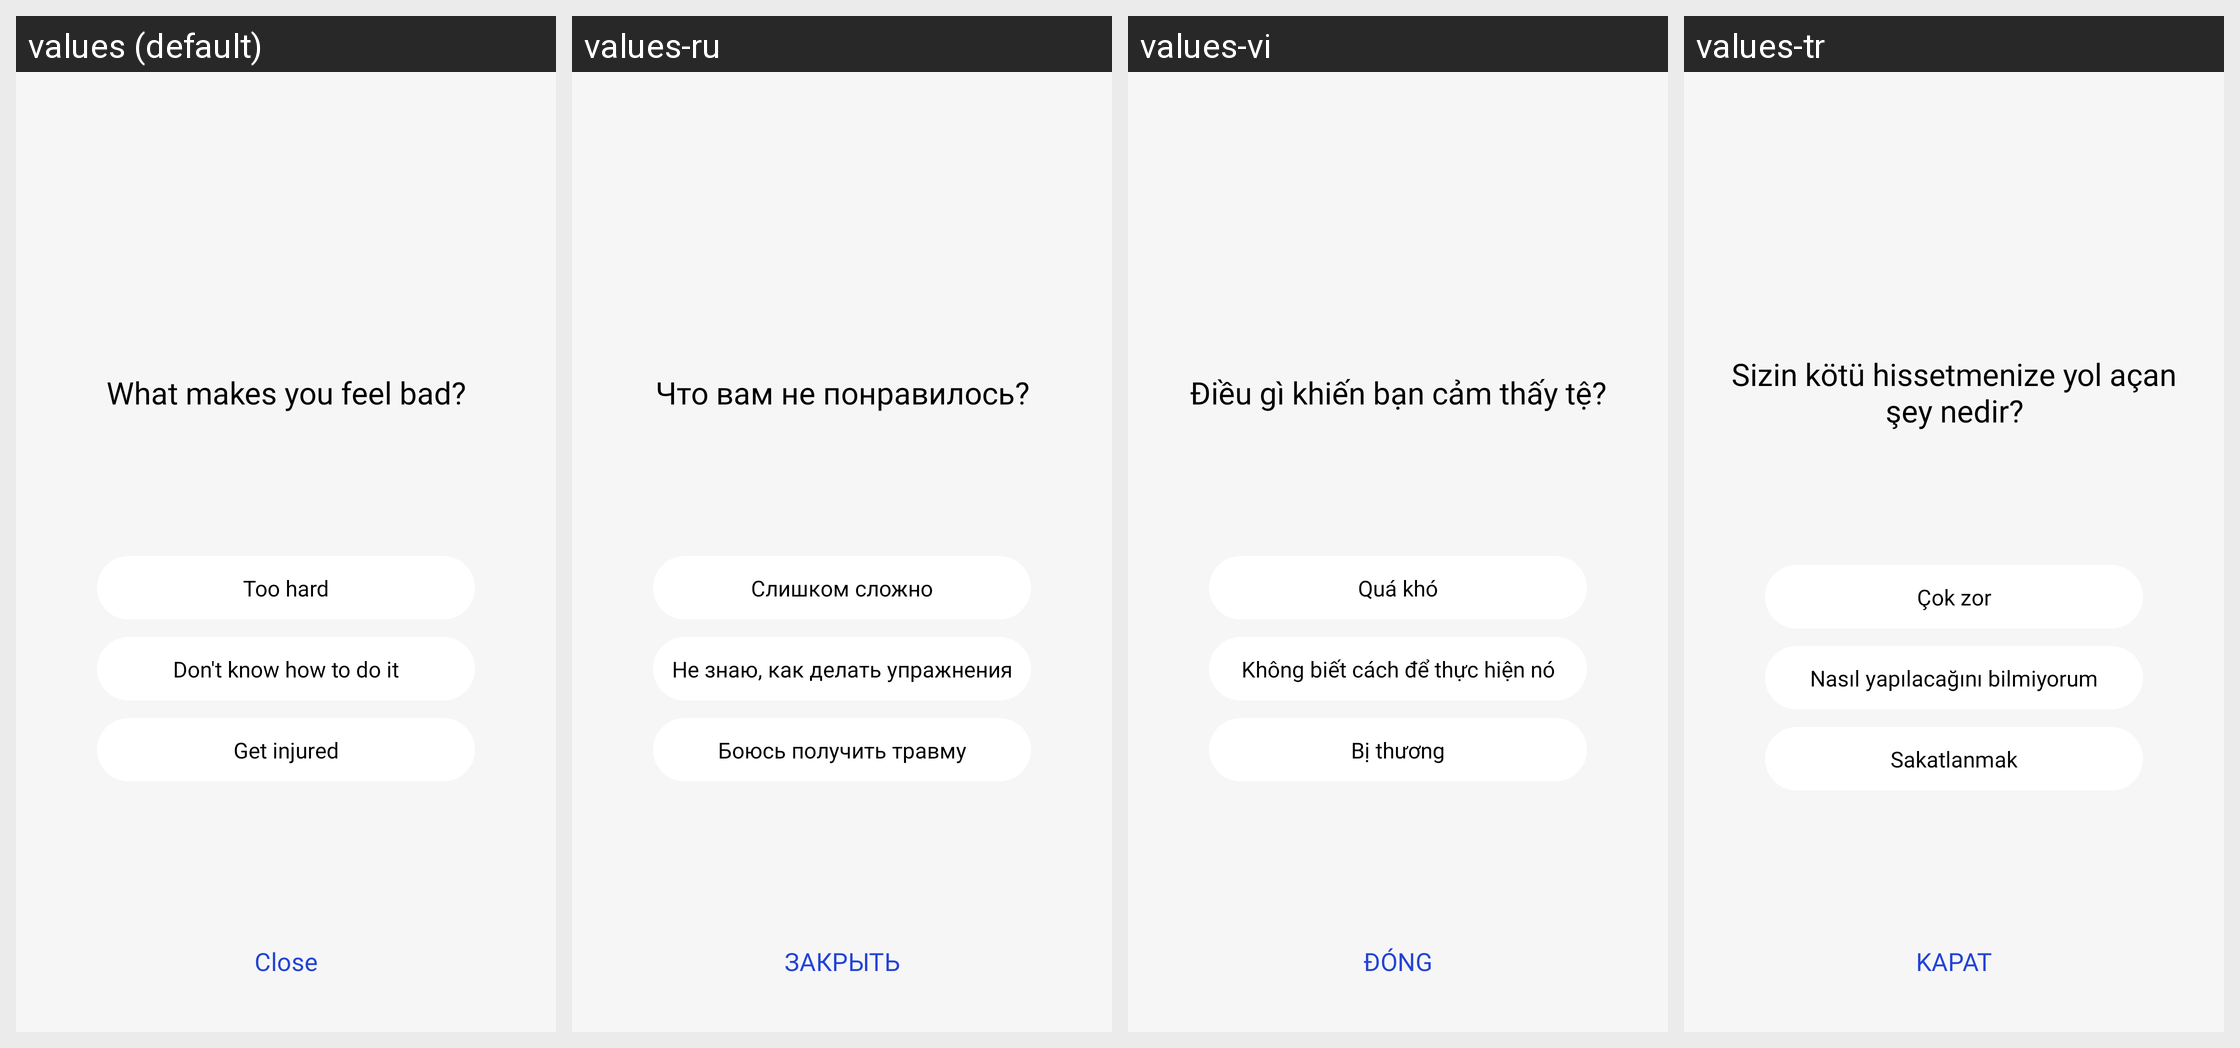

The Android screen above is rendered under several locales of the same app. Produce the string resources it draws, with the default and per-locale values.
Android screen res/layout/layout_dislike.xml rendered under 4 locales, left to right: values (default), values-ru, values-vi, values-tr. Device: Nexus 5 (rendered at 1080×1920; each locale shown at half size, 540×960, under a caption strip naming it); theme AppTheme.
Other locales in the repository, not shown: values-ar, values-da, values-de, values-en, values-es, values-fa, values-fr, values-in, values-in-rID, values-it, values-ja, values-ko, values-nl, values-pl, values-pt, values-sv, values-th, values-zh, values-zh-rCN, values-zh-rTW.
Strings drawn on this screen, with the default value and each locale's value (text and hints the layout hard-codes, and strings that could not be matched under every locale, appear in the picture but are not listed):

APKTOOL_RENAMED_0x7f13074c
  values: What makes you feel bad?
  values-ru: Что вам не понравилось?
  values-vi: Điều gì khiến bạn cảm thấy tệ?
  values-tr: Sizin kötü hissetmenize yol açan şey nedir?

APKTOOL_RENAMED_0x7f130228
  values: Too hard
  values-ru: Слишком сложно
  values-vi: Quá khó
  values-tr: Çok zor

APKTOOL_RENAMED_0x7f130755
  values: Don't know how to do it
  values-ru: Не знаю, как делать упражнения
  values-vi: Không biết cách để thực hiện nó
  values-tr: Nasıl yapılacağını bilmiyorum

APKTOOL_RENAMED_0x7f130756
  values: Get injured
  values-ru: Боюсь получить травму
  values-vi: Bị thương
  values-tr: Sakatlanmak

APKTOOL_RENAMED_0x7f1303c0
  values: Close
  values-ru: ЗАКРЫТЬ
  values-vi: ĐÓNG
  values-tr: KAPAT
